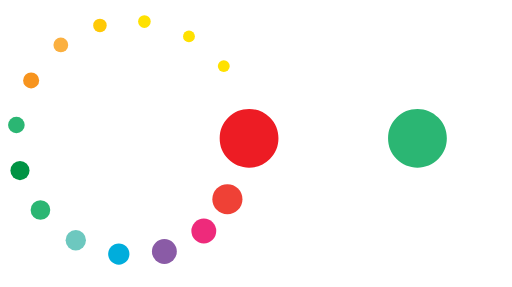
t = 0.00 s
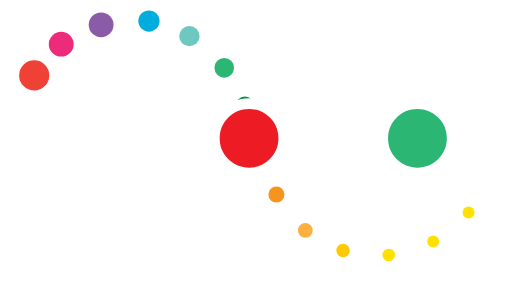
t = 0.48 s
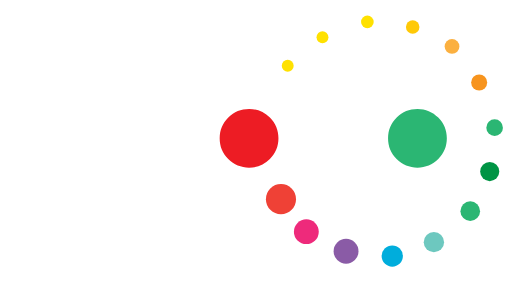
t = 0.95 s
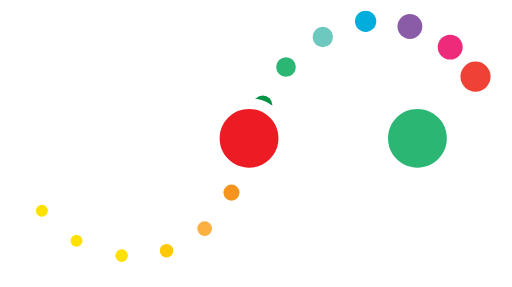
t = 1.43 s

The animated SVG that drew these frames (rendered in a browser with its animation timeline set to each time). Animation: 14 SMIL elements (animateMotion=14); one cycle of 1.90 s, repeats indefinitely.

<svg version="1.1" id="Layer_1" xmlns="http://www.w3.org/2000/svg" xmlns:xlink="http://www.w3.org/1999/xlink" x="0px" y="0px"
	 viewBox="0 0 568 318" width="180px" enable-background="new 0 0 568 318" xml:space="preserve">

	<path
     style="fill:none;stroke-width:1px;stroke-linecap:butt;stroke-linejoin:miter;stroke-opacity:1"
     d="m 252.26591,220.78925 c -6.87302,12.42108 -14.28786,25.12296 -24.90523,34.54597 -12.82026,11.37809 -28.50403,20.21166 -44.9901,24.90523 -15.73035,4.47842 -32.7908,4.5392 -49.00707,2.41019 C 115.66633,280.32721 97.901076,275.10475 82.372439,266.30419 67.897404,258.10074 54.867137,246.66146 44.878777,233.35522 34.961831,220.14412 28.396963,204.36012 23.859603,188.47644 19.45967,173.07384 16.659124,156.70371 18.178745,140.75723 19.89446,122.753 25.922935,104.90056 34.653233,89.061428 42.892637,74.112916 54.116581,60.326949 67.602209,49.863508 80.383108,39.946864 95.700286,32.960167 111.34481,28.844334 c 16.51832,-4.345716 34.17118,-5.461717 51.12773,-3.408514 16.76582,2.030108 33.55263,7.085814 48.28729,15.338316 14.64081,8.199938 28.62594,19.072446 38.06174,32.948975 13.20073,19.41333 15.15586,29.296889 27.83621,64.193699 12.68035,34.8968 25.56546,74.15191 49.58691,104.1917 9.46592,11.83752 20.43215,20.61451 35.75531,28.09149 16.97372,8.28238 36.0931,13.29061 54.97497,13.71485 17.1901,0.38623 34.4878,-4.1145 50.55963,-10.22554 13.72168,-5.21744 27.23968,-12.23623 38.06175,-22.15535 13.3232,-12.21156 23.9447,-27.7777 31.24472,-44.31069 6.73652,-15.25678 10.29613,-32.18497 10.79363,-48.85538 0.50333,-16.8659 -1.9012,-34.24083 -7.9532,-49.99155 C 533.44592,92.147844 523.49593,77.00101 511.27721,64.633739 500.24056,53.46291 486.28503,45.194476 472.07929,38.501793 457.2302,31.506009 441.28556,25.667944 424.92817,24.299648 c -18.06922,-1.511491 -37.16025,0.0144 -53.96815,6.817029 -14.04244,5.683371 -25.88392,18.382029 -36.35749,27.268118 -10.47357,8.886089 -10.60007,5.228256 -26.70003,31.244719 -16.09996,26.016466 -31.79689,88.076106 -55.63659,131.159736 z"
     id="theMotionPath1" />

	<path
     style="fill:none;stroke-width:1px;stroke-linecap:butt;stroke-linejoin:miter;stroke-opacity:1"
     d="m 226.09814,256.07865 c -12.15571,10.41535 -27.24503,17.65333 -42.60643,22.15534 -16.05718,4.70592 -33.38811,6.61947 -49.99155,4.54469 C 116.56303,280.6622 99.986899,274.28443 85.212868,265.73611 69.87062,256.85902 55.961989,244.91579 44.878777,231.08287 34.814494,218.52167 26.404927,204.00109 22.155346,188.47644 17.651348,172.02235 18.060792,154.31052 19.883003,137.34872 21.703192,120.40574 24.925936,102.95883 32.948976,87.925256 40.908356,73.010966 52.812178,59.831453 66.466037,49.863508 79.821107,40.113692 95.945215,34.275833 111.9129,29.980506 c 16.19537,-4.356574 33.29963,-7.308578 49.99155,-5.680858 16.80855,1.639093 33.5618,7.069454 48.28729,15.338316 15.09753,8.477778 28.84409,20.206878 39.19792,34.085147 37.19434,49.855249 37.97246,121.634429 77.25967,169.857649 10.95669,13.44882 26.06451,23.91229 42.03835,30.67663 15.39419,6.51887 32.70784,8.26648 49.42346,8.52129 16.25348,0.24777 33.04632,-1.16461 48.28729,-6.81703 16.44952,-6.10064 31.63128,-16.27841 44.31069,-28.40429 11.3909,-10.89363 20.86465,-24.22777 27.26812,-38.62983 7.33489,-16.49691 11.54863,-34.78195 11.9298,-52.83198 0.35759,-16.93327 -2.8214,-34.257 -9.08937,-49.99155 C 534.79218,90.978155 525.45295,76.889788 514.11764,65.201825 501.90265,52.606811 486.98502,42.199464 470.94312,35.093278 456.20118,28.562943 439.90996,24.725644 423.792,24.299648 c -17.67662,-0.467191 -35.7066,2.881549 -52.2639,9.089373 -12.64999,4.742856 -24.55374,12.046041 -34.65323,21.019174 -11.49691,10.214699 -20.55839,23.130211 -28.40429,36.35749 -23.88581,40.268735 -32.38875,88.335585 -55.6724,128.955475 -7.47749,13.04498 -15.282,26.5742 -26.70004,36.35749 z"
     id="theMotionPath2" />

	<path
     style="fill:none;stroke-width:1px;stroke-linecap:butt;stroke-linejoin:miter;stroke-opacity:1"
     d="m 182.35554,278.80208 c -16.24484,4.26963 -33.29601,5.24801 -49.99155,3.40852 C 115.27645,280.32792 98.404817,275.45317 83.508611,266.87228 68.660673,258.3192 56.042058,246.25406 45.446863,232.78713 35.165126,219.71861 26.597306,205.06855 22.155346,189.04453 17.566102,172.4892 17.510581,154.93186 19.883003,137.91681 c 2.335468,-16.75001 7.02647,-33.25228 14.77023,-48.287296 7.885075,-15.309386 18.93267,-29.009748 32.38089,-39.766006 12.853495,-10.28058 27.859476,-17.839235 43.742607,-22.155345 16.40216,-4.457151 33.68678,-5.458866 50.55963,-3.408515 17.11568,2.07986 33.90491,7.318276 48.85538,15.906402 14.87106,8.542511 27.8073,20.338542 38.06175,34.085147 18.76034,25.149161 28.148,55.847283 37.89148,85.671683 9.74348,29.82441 20.66382,60.28533 41.64053,83.61788 11.32967,12.60207 25.37433,22.75375 40.90218,29.54046 15.69751,6.86086 32.86025,10.27011 49.99155,10.22555 15.86668,-0.0413 31.69872,-3.02486 46.58303,-8.52129 16.27585,-6.0103 31.45697,-15.04633 44.31069,-26.70003 12.55677,-11.38447 22.89508,-25.30995 29.54046,-40.90218 6.62427,-15.5427 9.50898,-32.52866 9.65746,-49.42346 0.14943,-17.00227 -2.45884,-34.10614 -8.52129,-49.99155 C 534.14363,91.808868 524.59668,77.217465 512.98147,64.633739 501.5954,52.298256 488.05857,41.749255 472.64738,35.093278 456.96635,28.32076 439.73432,25.730163 422.65583,25.43582 c -16.56544,-0.285501 -33.33855,1.577942 -48.85538,7.385115 -14.00179,5.240167 -26.69151,13.584461 -38.06175,23.291517 -11.25453,9.608265 -21.34172,20.629734 -29.54046,32.948976 -26.2339,39.418452 -31.60467,89.192202 -53.40006,131.227812 -6.88989,13.28817 -15.50581,25.85285 -26.70004,35.78941 -12.40167,11.00834 -27.70463,18.50817 -43.7426,22.72343 z"
     id="theMotionPath3" />


	<path
     style="fill:none;stroke-width:1px;stroke-linecap:butt;stroke-linejoin:miter;stroke-opacity:1"
     d="M 131.7959,281.64251 C 114.66801,279.61998 97.846849,274.41117 82.940525,265.73611 68.594144,257.38692 56.167289,245.91944 46.014949,232.78713 35.907551,219.71295 27.972292,204.89331 23.291517,189.04453 c -4.98455,-16.87735 -6.229674,-34.8107 -3.9766,-52.2639 2.105959,-16.31358 7.265728,-32.2512 15.338316,-46.583031 8.421518,-14.951312 19.976581,-28.088528 33.517061,-38.629833 13.233997,-10.302707 28.35029,-18.138858 44.310696,-23.291518 15.72118,-5.075428 32.44263,-7.561672 48.85537,-5.680857 17.57734,2.014273 34.31506,8.97244 49.42347,18.178745 14.63511,8.917894 28.01382,20.062863 38.62983,33.517061 19.42513,24.618435 28.67842,55.504923 37.89662,85.478713 9.21819,29.97379 19.31193,60.75159 39.93113,84.37894 11.49923,13.17686 26.00956,23.68094 42.03835,30.67663 15.52968,6.77785 32.4792,10.2728 49.42347,10.22554 17.53628,-0.0489 35.01172,-3.88002 51.12772,-10.79363 14.40863,-6.18116 27.77026,-14.82963 39.19792,-25.56386 12.64153,-11.87444 22.87678,-26.27407 30.10854,-42.03834 7.2606,-15.82713 11.5132,-33.14725 11.36172,-50.55964 C 550.32599,138.95247 545.94363,122.06311 539.6815,106.104 533.59394,90.589791 525.57669,75.598777 514.11764,63.497567 502.1265,50.834446 486.80041,41.783866 470.94312,34.525192 456.7356,28.021704 441.67199,22.768972 426.06434,22.027305 c -19.46778,-0.925099 -38.65635,5.228799 -56.24049,13.634059 -11.69129,5.588461 -22.93391,12.228229 -32.94898,20.451088 -11.8775,9.752003 -21.91526,21.65144 -30.10854,34.653233 -24.8893,39.496445 -32.24355,87.633715 -53.96815,128.955475 -7.08973,13.48518 -15.80949,26.31687 -27.26812,36.35749 -12.27509,10.75604 -27.39196,17.99828 -43.17452,22.15534 -16.43051,4.32773 -33.68597,5.40104 -50.55964,3.40852 z"
     id="theMotionPath4" />

	<path
     style="fill:none;stroke-width:1px;stroke-linecap:butt;stroke-linejoin:miter;stroke-opacity:1"
     d="M 84.076697,266.30419 C 68.976456,258.04461 54.94657,247.45533 44.310691,233.9233 33.722254,220.45163 26.765835,204.41121 22.155346,187.90835 17.621002,171.67804 15.257382,154.67379 17.042574,137.91681 18.902446,120.45884 25.23918,103.65872 34.085147,88.493342 42.526655,74.02136 53.340534,60.844014 66.466037,50.431594 c 13.498981,-10.7087 29.33894,-18.386455 46.014953,-22.723431 15.88816,-4.132078 32.54259,-5.252752 48.85537,-3.408515 16.89321,1.909858 33.46239,7.016656 48.2873,15.338316 14.84959,8.335513 27.87799,19.868538 38.06174,33.517062 18.87694,25.299356 27.39821,56.589944 36.44665,86.831014 9.04844,30.24106 19.62626,61.29093 41.38111,84.16281 12.031,12.64875 27.06595,22.24558 43.17452,28.97237 15.30369,6.39067 31.71112,10.26978 48.28729,10.79363 16.82285,0.53164 33.74009,-2.41204 49.42346,-8.52128 15.81324,-6.15983 30.35541,-15.52444 42.60644,-27.26812 12.44107,-11.92585 22.52017,-26.29918 29.54046,-42.03835 7.08401,-15.88202 11.05359,-33.17209 11.36171,-50.55964 0.30199,-17.04148 -2.91024,-34.1069 -9.08937,-49.99154 C 534.66142,89.710073 525.51596,74.977798 513.54955,62.929482 501.333,50.629309 486.34327,41.274554 470.37503,34.525192 c -15.2885,-6.462056 -31.69009,-10.621955 -48.28729,-10.79363 -16.93501,-0.175169 -33.751,3.806887 -49.42346,10.225544 -13.24028,5.42256 -25.78791,12.606079 -36.92558,21.58726 -12.5964,10.15747 -23.33017,22.577489 -31.8128,36.357491 -24.29353,39.464733 -29.34741,88.049983 -51.12772,128.955473 -7.20969,13.54048 -16.36355,26.28442 -28.40429,35.7894 -12.24661,9.6675 -27.02428,15.6383 -42.03835,19.88301 -16.23305,4.58934 -33.20123,7.31148 -49.99155,5.68086 -16.98295,-1.64933 -33.317522,-7.7182 -48.287293,-15.90641 z"
     id="theMotionPath5" />


	<path
     style="fill:none;stroke-width:1px;stroke-linecap:butt;stroke-linejoin:miter;stroke-opacity:1"
     d="M 44.878777,232.78713 C 34.091417,219.02933 27.314461,202.50512 22.723431,185.63601 18.448718,169.92917 15.954462,153.5424 17.610659,137.34872 19.335852,120.48043 25.538731,104.27446 34.085147,89.629514 42.800527,74.695036 54.042905,61.162006 67.602209,50.431594 80.977799,39.846568 96.555498,32.056873 113.04907,27.708163 c 15.69009,-4.136863 32.15602,-5.162018 48.28729,-3.408515 16.66436,1.811451 33.07508,6.613541 47.71921,14.77023 15.46746,8.615276 28.79719,20.893368 39.19792,35.221319 18.31631,25.232398 27.22599,55.862863 36.6461,85.585293 9.42011,29.72243 20.18545,60.08579 41.18165,83.13619 11.51232,12.63865 25.82203,22.65556 41.47026,29.54046 15.71347,6.9136 32.82468,10.69638 49.99155,10.79363 17.07349,0.0967 34.09076,-3.43827 49.99155,-9.65746 15.46252,-6.04777 30.00347,-14.694 42.03835,-26.13195 12.65729,-12.0295 22.37685,-27.00619 28.97238,-43.17452 6.17642,-15.14091 9.66303,-31.37665 10.22554,-47.7192 0.59222,-17.20568 -2.08301,-34.59296 -8.52129,-50.55964 C 533.92685,90.42389 524.07209,76.309725 512.41338,64.065653 500.55729,51.614293 486.66159,40.923667 470.94312,33.957106 455.28474,27.017176 438.07816,23.89684 420.95157,23.731562 c -17.05015,-0.16454 -34.22622,2.59405 -49.99155,9.089373 -13.12582,5.407844 -25.13548,13.341232 -35.78941,22.723431 -11.22948,9.88905 -21.00979,21.416608 -28.97237,34.085148 -25.05286,39.859326 -31.14544,88.873306 -52.83198,130.659726 -6.89593,13.28732 -15.46015,25.90144 -26.70003,35.78941 -12.70699,11.17862 -28.48393,18.52367 -44.87878,22.72343 -16.27711,4.1696 -33.37602,5.34122 -49.99155,2.84043 -17.21304,-2.59072 -33.688737,-9.06819 -48.855375,-17.61066 -14.39506,-8.10788 -27.867552,-18.24342 -38.061748,-31.24472 z"
     id="theMotionPath6" />

	<path
     style="fill:none;stroke-width:1px;stroke-linecap:butt;stroke-linejoin:miter;stroke-opacity:1"
     d="M 22.155346,189.04453 C 17.113055,172.571 15.854267,154.98722 18.178745,137.91681 20.510336,120.79416 26.40183,104.24483 34.653233,89.061428 42.87101,73.939898 53.552405,59.992889 67.034123,49.295423 79.997036,39.009618 95.338914,31.908898 111.34481,27.708163 c 15.88548,-4.169132 32.50592,-5.533961 48.85538,-3.976601 17.05651,1.62471 33.87132,6.461057 48.85538,14.770231 15.95832,8.849435 29.66856,21.551178 40.33409,36.35749 18.08845,25.111095 27.15205,55.402257 36.64207,84.858987 9.49003,29.45672 20.16515,59.50012 40.6176,82.72632 11.66556,13.24764 26.31054,23.89213 42.60643,30.67663 15.41616,6.41824 32.15927,9.35498 48.85538,9.65746 16.78334,0.30406 33.70947,-2.05034 49.42346,-7.9532 15.50395,-5.82396 29.67926,-15.06976 41.47027,-26.70003 12.4187,-12.24941 22.18561,-27.10554 28.97237,-43.17452 6.52645,-15.45267 10.32912,-32.08744 10.79363,-48.85538 0.466,-16.82162 -2.44076,-33.73235 -8.52129,-49.42346 C 534.30955,91.343562 525.35413,77.201362 514.11764,65.201825 501.97047,52.229772 487.1697,41.772667 470.94312,34.525192 455.40731,27.586244 438.5296,23.578107 421.51965,23.163476 404.83769,22.75684 388.06258,25.822814 372.66428,32.252849 359.1803,37.8835 346.83145,46.03264 335.7387,55.544366 c -11.54727,9.901466 -21.8135,21.334833 -30.10855,34.085148 -25.4509,39.120546 -31.00869,87.973806 -52.26389,129.523556 -6.82104,13.33379 -15.36876,25.99558 -26.70003,35.78941 -12.92075,11.16765 -28.98252,18.1861 -45.44686,22.72343 -16.23778,4.47489 -33.22194,6.68449 -49.99155,5.11277 -17.01416,-1.59464 -33.63738,-7.10842 -48.287295,-15.9064 C 67.565452,257.63881 54.459356,244.89537 43.742606,230.51479 34.384325,217.95711 26.739079,204.01992 22.155346,189.04453 Z"
     id="theMotionPath7" />

	<path
     style="fill:none;stroke-width:1px;stroke-linecap:butt;stroke-linejoin:miter;stroke-opacity:1"
     d="M 18.178745,138.48489 C 19.962438,121.1428 25.409057,104.18277 34.085147,89.061428 42.61907,74.187864 54.219511,61.153261 67.602209,50.431594 80.71678,39.924739 95.695934,31.544165 111.9129,27.140077 c 16.2134,-4.403119 33.37481,-4.751354 49.99155,-2.272343 16.66975,2.486918 32.93753,7.80905 47.71921,15.906402 15.30878,8.386098 29.01166,19.768258 39.766,33.517061 19.16547,24.501938 28.22683,55.172353 37.2787,84.933463 9.05187,29.76112 18.9939,60.32048 39.41288,83.78802 11.48069,13.19476 26.00447,23.68932 42.03835,30.67663 15.70642,6.84461 32.8589,10.33676 49.99155,10.22554 16.69196,-0.10836 33.29555,-3.61386 48.85538,-9.65746 15.37417,-5.97149 29.83762,-14.46585 42.03835,-25.56386 12.96503,-11.79324 23.27152,-26.46866 30.10854,-42.60643 6.60372,-15.58711 9.97521,-32.49702 10.22555,-49.42346 0.25487,-17.23221 -2.72594,-34.54338 -9.08938,-50.55964 C 534.04337,90.48347 524.64713,76.166499 512.98147,64.065653 501.202,51.84675 487.07743,41.857149 471.5112,35.093278 455.60604,28.182136 438.28934,24.673429 420.95157,24.299648 c -16.6448,-0.358842 -33.45922,2.185959 -48.85538,8.521287 -13.37039,5.501748 -25.47945,13.76761 -36.35749,23.291517 -11.0372,9.663255 -20.91333,20.691319 -28.97237,32.948976 -25.9901,39.530482 -31.7178,89.217442 -54.53624,130.659732 -7.06652,12.83404 -15.80531,24.85766 -26.70003,34.65323 -12.45933,11.20234 -27.61454,19.31946 -43.74261,23.8596 -16.36904,4.60798 -33.69051,5.55603 -50.55963,3.40852 -16.91986,-2.15397 -33.485943,-7.43048 -48.287295,-15.9064 C 68.40819,257.41424 55.664548,246.05518 45.446863,232.78713 35.15588,219.4239 27.404727,204.11223 22.723431,187.90835 18.103363,171.9164 16.475638,155.04348 18.178745,138.48489 Z"
     id="theMotionPath8" />

	<path
     style="fill:none;stroke-width:1px;stroke-linecap:butt;stroke-linejoin:miter;stroke-opacity:1"
     d="M 34.545969,89.032532 C 43.083772,74.330422 54.223612,61.108095 67.485148,50.46959 80.278864,40.206374 95.064438,32.361526 110.86846,27.97454 c 16.13766,-4.479601 33.19582,-5.321798 49.81046,-3.213578 16.81303,2.133394 33.25418,7.280653 48.20368,15.264498 17.53352,9.363849 33.00267,22.672164 44.5174,38.87454 16.8868,23.76141 24.73207,52.57345 32.77265,80.59339 8.04059,28.01995 16.99855,56.70212 35.52735,79.20661 10.91929,13.26222 24.88546,23.9165 40.3,31.5 15.15628,7.45644 31.75254,11.98567 48.6,13.2 16.60827,1.19709 33.43974,-0.82851 49.3,-5.9 21.04178,-6.72834 40.39797,-18.91129 55.1,-35.4 9.41189,-10.55568 16.87912,-22.78197 22.471,-35.77185 6.66588,-15.48477 10.7011,-32.15734 11.24753,-49.00707 0.56977,-17.56942 -2.68694,-35.27248 -9.64074,-51.41726 C 532.48735,90.602671 522.64873,76.801198 510.95898,64.930693 499.22434,53.014604 485.59602,42.980334 470.78925,35.205092 455.62832,27.243876 438.90622,21.592907 421.78218,21.547383 c -17.28634,-0.04595 -34.1219,5.595645 -49.81047,12.854314 -12.784,5.914804 -25.09124,12.970515 -36.15276,21.691655 -11.50689,9.072277 -21.61802,19.929975 -29.7256,32.135785 -13.03885,19.629733 -20.67201,42.284223 -27.62911,64.799483 -6.95709,22.51526 -13.45957,45.38325 -24.59154,66.15384 -7.25247,13.53203 -16.49776,26.11955 -28.11881,36.15276 -12.43918,10.73956 -27.4708,18.38857 -43.38331,22.49505 -16.71863,4.31451 -34.30958,4.74577 -51.41726,2.41018 -16.78826,-2.29198 -33.271517,-7.25642 -48.203674,-15.2645 C 67.900813,257.01255 54.651409,246.04598 44.186704,232.84017 33.856146,219.80364 26.275868,204.64273 21.691655,188.65347 16.919991,172.0104 15.38094,154.39719 17.674682,137.23621 19.944618,120.25333 25.941603,103.84926 34.545969,89.032532 Z"
     id="theMotionPath9" />

	<path
     style="fill:none;stroke-width:1px;stroke-linecap:butt;stroke-linejoin:miter;stroke-opacity:1"
     d="M 67.485148,49.666195 C 82.819052,38.141366 100.91803,30.497165 119.7,26.6 c 16.28744,-3.379562 33.20026,-3.983995 49.6,-1.2 16.67217,2.830242 32.71187,9.154518 47,18.2 14.51792,9.19096 27.2629,21.211874 37.1,35.3 16.6866,23.89759 24.50599,52.67809 32.59957,80.67865 8.09358,28.00056 17.16131,56.6305 35.70043,79.12135 10.927,13.25615 24.87814,23.93091 40.3,31.5 15.16077,7.44095 31.76067,11.91407 48.6,13.2 16.61401,1.26873 33.51187,-0.57365 49.3,-5.9 17.87391,-6.03001 34.12165,-16.4533 47.8454,-29.39533 14.95993,-14.1078 27.09672,-31.39105 34.1546,-50.70467 4.87011,-13.32686 7.29271,-27.50069 7.62192,-41.68571 0.39251,-16.91279 -2.1958,-33.93241 -8.03394,-49.81047 C 535.41574,89.389087 525.81527,74.155084 513.36917,61.717115 501.51961,49.875291 487.1501,40.615097 471.59264,34.401697 c -16.04448,-6.407905 -33.33718,-9.589181 -50.61386,-9.640735 -16.36591,-0.04884 -32.73187,2.698328 -48.20367,8.033946 -14.03195,4.83907 -27.43119,11.873497 -38.56295,21.691655 -11.3884,10.044517 -20.15345,22.762678 -27.31541,36.152758 -21.72614,40.619409 -29.38934,87.731089 -52.22065,127.739749 -7.68751,13.47128 -17.12107,26.08765 -28.92221,36.15275 -12.49761,10.65911 -27.50723,18.28113 -43.38331,22.49505 -16.69318,4.4308 -34.25177,5.12148 -51.41726,3.21358 -16.78291,-1.86538 -33.44299,-6.25939 -48.203674,-14.4611 C 67.888396,257.52176 55.274389,245.57479 44.990099,232.03678 34.417821,218.11966 26.148153,202.33956 21.691655,185.43989 17.6996,170.30146 16.80584,154.40938 18.478076,138.843 20.344698,121.46713 25.420084,104.39942 33.742574,89.032532 42.036887,73.717673 53.56245,60.130374 67.485148,49.666195 Z"
     id="theMotionPath10" />

	<path
     style="fill:none;stroke-width:1px;stroke-linecap:butt;stroke-linejoin:miter;stroke-opacity:1"
     d="M 110.86846,27.97454 C 129.78006,22.570282 149.95287,21.858374 169.3,25.4 c 16.62535,3.043384 32.68662,9.211591 47,18.2 14.5539,9.139448 27.28249,21.194613 37.1,35.3 16.65046,23.92269 24.45627,52.70186 32.55495,80.70087 8.09869,27.99901 17.18837,56.62286 35.74505,79.09913 10.93647,13.24649 24.8913,23.90739 40.3,31.5 15.15247,7.46635 31.75022,12.0047 48.6,13.2 16.607,1.17808 33.42284,-0.89039 49.3,-5.9 18.46392,-5.82579 35.75318,-15.71346 49.45219,-29.39533 12.10457,-12.08942 21.23438,-26.91852 28.11881,-42.57992 6.70431,-15.25165 11.39117,-31.55659 12.05092,-48.20367 0.70899,-17.88944 -3.27738,-35.81418 -10.44413,-52.22066 C 532.62431,90.326803 523.59651,76.687816 512.56577,64.930693 500.5355,52.108222 486.07151,41.500653 469.98586,34.401697 c -14.65393,-6.467106 -30.58585,-9.988341 -46.59689,-10.44413 -17.56834,-0.500121 -35.26815,2.705099 -51.41726,9.640736 -12.88228,5.532619 -24.69817,13.378287 -35.34936,22.495049 -11.42821,9.781842 -21.59465,21.086508 -29.7256,33.742575 -12.62672,19.653873 -20.10538,42.099823 -27.21204,64.353013 -7.10665,22.25319 -14.0629,44.80275 -25.81201,64.99352 -7.69126,13.21738 -17.39964,25.29526 -28.92221,35.34936 -12.37867,10.8011 -26.88462,19.24869 -42.57991,24.10184 -16.55934,5.12032 -34.34011,6.18017 -51.41726,3.21358 -16.45061,-2.85775 -32.112174,-9.3691 -46.596884,-17.67468 C 69.249378,255.51013 55.172278,244.74553 44.186704,231.23338 34.223211,218.97838 26.949898,204.60976 22.495049,189.45686 17.609601,172.8393 16.093527,155.19549 18.478076,138.0396 20.835458,121.07916 26.958131,104.76245 35.349363,89.835927 42.305531,77.462129 50.868144,65.934059 61.2,56.2 75.19268,43.016932 92.383712,33.256819 110.86846,27.97454 Z"
     id="theMotionPath11" />

	<path
     style="fill:none;stroke-width:1px;stroke-linecap:butt;stroke-linejoin:miter;stroke-opacity:1"
     d="m 160.20019,23.731562 c 17.54052,2.058023 34.60629,7.802761 49.99155,16.474488 14.84109,8.365009 28.18038,19.493854 38.62983,32.948976 18.61833,23.973704 27.28931,53.968694 35.80012,83.105384 8.51081,29.13669 17.70582,59.07108 37.07831,82.43959 12.3458,14.8924 28.51361,26.53344 46.41959,33.85314 15.99999,6.54056 33.28394,9.65215 50.55964,10.22554 16.39404,0.54412 33.08438,-1.22622 48.28729,-7.38511 15.72696,-6.37119 29.27122,-17.17777 41.47026,-28.97238 12.51718,-12.1022 24.02479,-25.62678 31.24472,-41.47026 7.01548,-15.39483 9.73486,-32.50567 9.65746,-49.42347 -0.0779,-17.03089 -2.95082,-34.10521 -9.08938,-49.99154 -6.02192,-15.584448 -15.1717,-29.94554 -26.70003,-42.038353 -11.71391,-12.287475 -25.8883,-22.234412 -41.47026,-28.972375 -15.91573,-6.882293 -33.22418,-10.395816 -50.55964,-10.79363 -16.64727,-0.382021 -33.48008,2.12771 -48.85537,8.521287 -13.69734,5.695825 -26.02075,14.370646 -36.92558,24.427689 -10.40075,9.592152 -19.59991,20.490409 -27.26812,32.38089 -25.6302,39.742692 -33.13711,88.487862 -54.53623,130.659732 -6.96926,13.73452 -15.56321,26.91545 -27.26812,36.92557 -12.45875,10.65481 -27.92911,17.26536 -43.74261,21.58726 -17.34728,4.74109 -35.57172,6.90188 -53.40006,4.54469 C 112.6678,280.55008 96.482314,274.31753 81.804353,265.73611 67.223471,257.21145 53.934168,246.25576 43.742606,232.78713 33.600202,219.38346 26.677367,203.67713 22.723431,187.34027 18.821063,171.21648 17.763644,154.43343 19.314917,137.91681 20.855551,121.51346 25.022276,105.20905 32.948976,90.765685 41.591703,75.017631 54.461561,61.90245 68.73838,50.99968 81.937929,40.919588 96.583454,32.514897 112.48099,27.708163 c 15.38623,-4.652137 31.75456,-5.849728 47.7192,-3.976601 z"
     id="theMotionPath12" />


	<path
     style="fill:none;stroke-width:1px;stroke-linecap:butt;stroke-linejoin:miter;stroke-opacity:1"
     d="m 209.62366,40.20605 c 14.87036,8.582459 28.50013,19.519768 39.19791,32.948976 19.67678,24.700772 28.35121,56.116404 37.19887,86.431794 8.84766,30.31538 18.96929,61.58019 40.62889,84.56203 11.68446,12.39775 26.32086,21.83226 42.03835,28.40429 15.64579,6.54205 32.47155,10.32243 49.42346,10.79363 16.45876,0.45749 33.07036,-2.23279 48.28729,-8.52129 15.71834,-6.49572 29.70139,-16.69703 42.03835,-28.40429 12.43572,-11.80098 23.43618,-25.36236 30.67663,-40.90218 7.16594,-15.37989 10.49235,-32.45819 10.22555,-49.42346 -0.26513,-16.85862 -4.01645,-33.53439 -9.65746,-49.42346 C 533.98412,90.624224 526.14616,74.9839 514.11764,62.929482 501.5525,50.337286 485.15155,42.356881 468.67077,35.661364 453.39365,29.454849 437.43745,24.087957 420.95157,23.731562 c -17.21096,-0.37207 -34.09795,4.747408 -49.99155,11.361716 -12.73287,5.298935 -25.16255,11.660493 -35.78941,20.451088 -11.68586,9.666603 -20.90008,22.042187 -28.40428,35.221319 -23.14292,40.644415 -30.49576,88.744195 -53.40007,129.523555 -7.03996,12.53411 -15.56514,24.33798 -26.13195,34.08515 -12.83237,11.837 -28.58614,20.46801 -45.44686,24.99578 -15.854,4.25743 -32.56959,4.90155 -48.85538,2.84043 -17.52396,-2.21782 -34.725509,-7.58877 -49.991545,-16.47449 -14.813543,-8.62234 -27.654979,-20.46586 -38.061748,-34.08515 -9.87785,-12.92709 -17.637711,-27.5453 -22.155346,-43.17452 -4.724526,-16.34499 -5.856056,-33.64965 -3.9766,-50.55963 1.870798,-16.83208 6.732958,-33.38021 14.77023,-48.287296 C 41.737357,74.382971 53.258547,60.932253 67.034123,50.431594 80.23875,40.36615 95.438437,33.036774 111.34481,28.276248 c 15.97606,-4.781381 32.85493,-7.004708 49.42347,-5.112772 17.25715,1.970567 33.81184,8.360165 48.85538,17.042574 z"
     id="theMotionPath13" />

	<path
     style="fill:none;stroke-width:1px;stroke-linecap:butt;stroke-linejoin:miter;stroke-opacity:1"
     d="m 248.25349,73.155026 c 18.8234,25.183894 27.83805,56.130114 37.14508,86.162224 9.30704,30.03212 19.77345,60.7826 40.68267,84.26351 11.38351,12.7836 25.64554,23.01488 41.47026,29.54046 15.78052,6.50735 32.92575,9.29835 49.99155,9.65746 17.16646,0.36123 34.55181,-1.74297 50.55964,-7.9532 14.88692,-5.77538 28.30884,-15.0095 39.766,-26.13195 12.66871,-12.2986 23.05013,-26.99025 30.10855,-43.17452 7.01142,-16.0765 10.71646,-33.58896 10.79363,-51.12772 0.0725,-16.47704 -3.05088,-32.95645 -9.08937,-48.28729 -6.27353,-15.927565 -15.67094,-30.582861 -27.26812,-43.174518 -11.5953,-12.589614 -25.56022,-23.230145 -41.47026,-29.540461 -15.97263,-6.335142 -33.3807,-8.142829 -50.55964,-8.521287 -16.13885,-0.355544 -32.61302,0.557526 -47.7192,6.248943 -13.64939,5.142557 -25.61989,13.987642 -36.35749,23.859603 -11.70732,10.7635 -22.19696,22.90352 -30.67664,36.357491 -24.55618,38.961159 -31.08928,86.632539 -51.6958,127.819299 -6.89364,13.77848 -15.51313,26.96621 -27.26812,36.92558 -12.90972,10.9377 -29.0308,17.48763 -45.44686,21.58726 -16.30601,4.07215 -33.29389,5.88876 -49.99155,3.9766 -16.59786,-1.90073 -32.719668,-7.49005 -47.151123,-15.9064 C 69.037796,256.9655 55.847884,245.17024 44.878777,231.65096 34.502901,218.86283 25.99979,204.34227 21.58726,188.47644 17.034823,172.10756 16.952564,154.74192 19.314917,137.91681 21.641425,121.347 26.342162,105.03059 34.085147,90.197599 42.360351,74.345056 54.084378,60.312187 68.170294,49.295423 c 12.622941,-9.872554 27.15543,-17.336096 42.606436,-21.58726 16.38732,-4.508781 33.67824,-5.381409 50.55963,-3.408515 17.48713,2.043686 34.70737,7.1674 49.99155,15.906402 14.42125,8.245607 26.98014,19.642935 36.92558,32.948976 z"
     id="theMotionPath14" />


    <!--<path-->
    <!--style="fill:none;stroke:#000000;stroke-width:1px;stroke-linecap:butt;stroke-linejoin:miter;stroke-opacity:1"-->
    <!--d="m 112.07355,29.179632 c 50.21216,-5.222065 99.62093,9.239038 99.62093,9.239038 l 37.35785,33.340877 19.28147,66.681753 -14.0594,81.14286 -26.51202,36.15276 -44.9901,20.88826 -51.41726,4.01697 L 84.758133,266.18105 45.391796,233.64356 22.49505,186.64498 17.272984,137.23621 32.537482,89.434229 67.886846,48.862801 Z"-->
    <!--id="theMotionPath" />-->


    <!--<path fill="#F7941E" d="M30,98c-4.4-2.4-6-8.1-3.6-12.5c2.5-4.4,8.1-6,12.5-3.6c4.4,2.5,6,8.2,3.5,12.6C40,98.9,34.4,100.5,30,98"/>-->


    <!--<path fill="#EE2A7B" d="M215.7,263.6c-4.7-6-3.6-14.6,2.4-19.3c6-4.7,14.6-3.6,19.3,2.4c4.7,6,3.6,14.6-2.4,19.2-->
    <!--C229,270.6,220.3,269.4,215.7,263.6"/>-->

    <!--<circle cx="50%" cy="50%" r="5" fill="red">-->

    <!--</circle>-->

    <!--<path fill="#FBB040" d="M61.2,56.2c-2.9-3.7-2.2-9.1,1.5-12c3.7-2.7,9-2.1,11.9,1.6c2.9,3.6,2.2,8.9-1.5,11.9-->
    <!--C69.4,60.6,64.1,59.9,61.2,56.2"/>-->


    <!--<path fill="#FFE100" d="M216.3,43.6c-1.8,3.3-6,4.4-9.3,2.6c-3.3-1.8-4.5-5.9-2.6-9.4c1.8-3.2,6-4.4,9.3-2.6-->
    <!--C217,36.2,218.2,40.3,216.3,43.6"/>-->


    <!--<path fill="#6DC8BF" d="M94.3,271.5c-3.1,5.6-10.2,7.6-15.8,4.5c-5.6-3.2-7.6-10.2-4.5-15.8c3.1-5.6,10.3-7.6,15.8-4.4-->

    <!--C95.4,258.9,97.4,265.9,94.3,271.5"/>-->

    <!--<path fill="#FFE100" d="M253.4,78.9c-3,2.3-7.3,1.8-9.6-1.2c-2.3-3-1.8-7.3,1.2-9.6c3-2.3,7.3-1.8,9.6,1.2-->
    <!--C256.8,72.3,256.3,76.6,253.4,78.9"/>-->

    <!--<path fill="#2BB673" d="M52.2,241.4c-4.9,3.8-11.9,2.9-15.6-2c-3.8-4.8-3-11.8,1.9-15.7c4.9-3.8,11.9-2.9,15.7,2-->
    <!--C58,230.6,57.1,237.6,52.2,241.4"/>-->

    <!--<path fill="#009444" d="M25.7,198.4c-5.6,1.6-11.4-1.7-13-7.3c-1.6-5.7,1.7-11.4,7.4-13.1c5.5-1.6,11.4,1.7,13,7.3-->
    <!--C34.6,190.9,31.4,196.8,25.7,198.4"/>-->

    <!--<path fill="#2BB673" d="M17.7,147.4c-5.2-0.5-8.9-5.3-8.3-10.5c0.6-5.2,5.4-8.9,10.6-8.3c5.1,0.7,8.9,5.3,8.3,10.5-->
    <!--C27.7,144.3,22.9,148,17.7,147.4"/>-->

    <!--<path fill="#FFC907" d="M119.7,26.6c1.1,4.1-1.3,8.4-5.4,9.6c-4.2,1.2-8.5-1.2-9.6-5.4c-1.2-4.1,1.2-8.5,5.4-9.7-->
    <!--C114.1,20,118.5,22.4,119.7,26.6"/>-->

    <!--<path fill="#8A5BA6" d="M194.9,273.9c1.9,6.9-2.1,14.1-8.9,16c-6.9,2-14.1-2.1-16-8.9c-1.9-6.9,2.1-14.1,9-16-->
    <!--C185.8,263,193,267,194.9,273.9"/>-->

    <!--<path fill="#FFE100" d="M169.3,25.4c-0.5,4.1-4.1,7-8.1,6.5c-4.1-0.4-7-4.1-6.5-8.2c0.4-4,4.1-6.9,8.1-6.5-->
    <!--C166.8,17.8,169.7,21.5,169.3,25.4"/>-->

    <!--<path fill="#00ADDC" d="M144.1,282.8c-0.8,6.4-6.5,10.9-12.9,10.2c-6.4-0.7-11-6.5-10.2-12.9c0.7-6.3,6.4-10.9,12.9-10.2-->
    <!--C140.3,270.7,144.8,276.4,144.1,282.8"/>-->

    <!--<path fill="#EF4136" d="M316,76.6c7.7,5.1,9.8,15.4,4.7,23.1c-5.1,7.6-15.4,9.7-23.1,4.7c-7.6-5.1-9.8-15.5-4.7-23.1-->
    <!--C298,73.6,308.3,71.6,316,76.6"/>-->

    <!--<path fill="#EF4136" d="M262.7,206.2c7.6,5.1,9.8,15.5,4.7,23.2c-5.1,7.6-15.4,9.7-23.1,4.6c-7.7-5.1-9.8-15.4-4.7-23-->
    <!--C244.7,203.3,255,201.2,262.7,206.2"/>-->
    <!--<path fill="#F7941E" d="M541.9,197.4c4.7,2,6.9,7.5,4.9,12.1c-2,4.7-7.5,6.8-12.1,4.8c-4.7-2.1-6.8-7.4-4.8-12.1-->
    <!--C531.9,197.5,537.3,195.4,541.9,197.4"/>-->

    <!--<path fill="#EE2A7B" d="M346.1,46.7c5.2,5.5,5.1,14.2-0.4,19.5c-5.5,5.1-14.2,4.9-19.4-0.6c-5.2-5.5-5-14.2,0.4-19.3-->
    <!--C332.3,41.1,340.9,41.3,346.1,46.7"/>-->


    <!--<circle class="marker" cx="256" cy="218" r="16.7" fill="#EF4136">-->
	<circle cx="" cy="" r="16.7" fill="#EF4136">
		<animateMotion dur="1.9s" repeatCount="indefinite" >
		<mpath xlink:href="#theMotionPath1"/>
		</animateMotion>
	</circle>

    <!--<circle cx="39.9%" cy="80.2%" r="13.8" fill="#EE2A7B">-->
	<circle cx="" cy="" r="13.8" fill="#EE2A7B">
		<animateMotion dur="1.9s" repeatCount="indefinite" >
		<mpath xlink:href="#theMotionPath2"/>
		</animateMotion>
	</circle>

    <!--<circle cx="31.9%" cy="87.2%" r="13.8" fill="#8A5BA6">-->
	<circle cx="" cy="" r="13.8" fill="#8A5BA6">
		<animateMotion dur="1.9s" repeatCount="indefinite" >
		<mpath xlink:href="#theMotionPath3"/>
		</animateMotion>
	</circle>

    <!--<circle cx="23.3%" cy="88.5%" r="11.8" fill="#00ADDC">-->
	<circle cx="" cy="" r="11.8" fill="#00ADDC">
		<animateMotion dur="1.9s" repeatCount="indefinite" >
		<mpath xlink:href="#theMotionPath4"/>
		</animateMotion>
	</circle>

    <!--<circle cx="14.8%" cy="83.6%" r="11.3" fill="#6DC8BF">-->
	<circle cx="" cy="" r="11.3" fill="#6DC8BF">
		<animateMotion dur="1.9s" repeatCount="indefinite" >
		<mpath xlink:href="#theMotionPath5"/>
		</animateMotion>
	</circle>

    <!--<circle cx="8%" cy="73.2%" r="10.9" fill="#2BB673">-->
	<circle cx="" cy="" r="10.9" fill="#2BB673">
		<animateMotion dur="1.9s" repeatCount="indefinite" >
		<mpath xlink:href="#theMotionPath6"/>
		</animateMotion>
	</circle>

    <!--<circle cx="4%" cy="59.2%" r="10.6" fill="#009444">-->
	<circle cx="" cy="" r="10.6" fill="#009444">
		<animateMotion dur="1.9s" repeatCount="indefinite" >
		<mpath xlink:href="#theMotionPath7"/>
		</animateMotion>
	</circle>

    <!--<circle cx="3.3%" cy="43.4%" r="9.2" fill="#2BB673">-->
	<circle cx="" cy="" r="9.2" fill="#2BB673">
		<animateMotion dur="1.9s" repeatCount="indefinite" >
		<mpath xlink:href="#theMotionPath8"/>
		</animateMotion>
	</circle>

    <!--<circle cx="6.05%" cy="28.34%" r="8.9" fill="#F7941E">-->
	<circle cx="" cy="" r="8.9" fill="#F7941E">
		<animateMotion dur="1.9s" repeatCount="indefinite" >
		<mpath xlink:href="#theMotionPath9"/>
		</animateMotion>
	</circle>

    <!--<circle cx="11.98%" cy="16.1%" r="8.2" fill="#FBB040">-->
	<circle cx="" cy="" r="8.2" fill="#FBB040">
		<animateMotion dur="1.9s" repeatCount="indefinite" >
		<mpath xlink:href="#theMotionPath10"/>
		</animateMotion>
	</circle>

    <!--<circle cx="19.75%" cy="9.1%" r="7.5" fill="#FFC907">-->
	<circle cx="" cy="" r="7.5" fill="#FFC907">
		<animateMotion dur="1.9s" repeatCount="indefinite" >
		<mpath xlink:href="#theMotionPath11"/>
		</animateMotion>
	</circle>


    <!--<circle cx="28.53%" cy="7.8%" r="7" fill="#FFE100">-->
	<circle cx="" cy="" r="7" fill="#FFE100">
		<animateMotion dur="1.9s" repeatCount="indefinite" >
		<mpath xlink:href="#theMotionPath12"/>
		</animateMotion>
	</circle>


    <!--<circle cx="37%" cy="12.6%" r="6.6" fill="#FFE100">-->
	<circle cx="" cy="" r="6.6" fill="#FFE100">
		<animateMotion dur="1.9s" repeatCount="indefinite" >
		<mpath xlink:href="#theMotionPath13"/>
		</animateMotion>
	</circle>


    <!--<circle cx="43.9%" cy="23.2%" r="6.6" fill="#FFE100">-->
	<circle cx="" cy="" r="6.6" fill="#FFE100">
		<animateMotion dur="1.9s" repeatCount="indefinite" >
		<mpath xlink:href="#theMotionPath14"/>
		</animateMotion>
	</circle>


    <!--<path fill="#FBB040" d="M515,242.1c3.2,3.4,3.1,8.7-0.3,12c-3.4,3.3-8.7,3.1-12-0.2c-3.2-3.5-3.1-8.7,0.3-12-->
    <!--C506.5,238.5,511.8,238.7,515,242.1"/>-->
    <!--<path fill="#FFE100" d="M362,270.2c1.5-3.4,5.5-5,9-3.6c3.4,1.6,5,5.5,3.6,9c-1.6,3.4-5.5,5-9,3.5-->
    <!--C362.1,277.7,360.5,273.6,362,270.2"/>-->
    <!--<path fill="#6DC8BF" d="M460.6,31.2c2.5-5.9,9.4-8.6,15.3-6c5.9,2.5,8.6,9.4,6,15.3c-2.6,5.8-9.4,8.5-15.3,5.9-->
    <!--C460.8,43.9,458.1,37,460.6,31.2"/>-->
    <!--<path fill="#FFE100" d="M321.7,238.7c2.7-2.6,7-2.5,9.6,0.3c2.6,2.7,2.6,7-0.2,9.6c-2.7,2.6-7,2.5-9.6-0.2-->
    <!--C318.9,245.6,319,241.3,321.7,238.7"/>-->
    <!--<path fill="#2BB673" d="M505.5,57c4.5-4.3,11.5-4.1,15.8,0.4c4.3,4.4,4.1,11.5-0.4,15.8c-4.5,4.2-11.5,4.1-15.7-0.4-->
    <!--C500.9,68.3,501,61.2,505.5,57"/>-->
    <!--<path fill="#009444" d="M536.2,97.1c5.4-2,11.5,0.5,13.6,6c2.2,5.4-0.5,11.5-5.9,13.6c-5.4,2.2-11.6-0.5-13.7-5.9-->
    <!--C528.1,105.4,530.8,99.2,536.2,97.1"/>-->
    <!--<path fill="#2BB673" d="M549.2,147c5.2,0,9.3,4.4,9.3,9.6c-0.1,5.3-4.4,9.4-9.7,9.4c-5.2-0.1-9.4-4.4-9.3-9.7-->
    <!--C539.6,151.1,543.9,147,549.2,147"/>-->
    <!--<path fill="#FFC907" d="M459.9,277.5c-1.5-4.1,0.4-8.6,4.5-10.2c4-1.6,8.5,0.4,10.1,4.4c1.6,4.1-0.4,8.6-4.4,10.2-->
    <!--C466,283.5,461.5,281.5,459.9,277.5"/>-->
    <!--<path fill="#8A5BA6" d="M360.3,38.8c-2.7-6.6,0.6-14.2,7.3-16.8c6.7-2.7,14.2,0.6,16.8,7.3c2.6,6.7-0.6,14.2-7.3,16.8-->
    <!--C370.5,48.8,362.9,45.5,360.3,38.8"/>-->
    <!--<path fill="#FFE100" d="M410.6,283.4c0.1-4,3.4-7.3,7.5-7.2c4.1,0.1,7.4,3.4,7.2,7.4c0,4.1-3.3,7.3-7.5,7.3-->
    <!--C413.8,290.9,410.5,287.6,410.6,283.4"/>-->
    <!--<path fill="#00ADDC" d="M410,24.9c0-6.3,5.4-11.5,11.8-11.4c6.4,0.1,11.6,5.4,11.5,11.8c-0.1,6.4-5.3,11.5-11.7,11.5-->
    <!--C415,36.7,409.9,31.4,410,24.9"/>-->
<path fill="#ffffff" class="sogo-logo-text"
	  d="M195,154.4c4.7,1.4,8.1,3,10.3,4.7c2.2,1.8,3.6,3.5,4.4,5.3c0.8,1.8,1.1,3.7,1.1,5.7c0,2.1-0.4,4.2-1.2,6.1
	c-0.8,1.9-1.9,3.6-3.3,5c-1.4,1.4-3,2.5-4.9,3.4c-1.9,0.8-3.9,1.2-6,1.2c-2.7,0-5.2-0.6-7.5-1.8c-2.3-1.2-4.3-3-5.8-5.4
	c-1.1-1.8-2.8-2.7-4.9-2.7c-0.9,0-1.6,0.1-2.3,0.4c-0.7,0.3-1.3,0.7-1.9,1.2c-0.5,0.5-1,1.2-1.2,1.9c-0.3,0.7-0.4,1.5-0.4,2.3
	c0,1.4,0.4,2.6,1.2,3.6c1.3,2,2.8,3.7,4.6,5.3c1.8,1.6,3.6,2.8,5.7,3.9s4.1,1.8,6.3,2.4c2.2,0.5,4.4,0.8,6.6,0.8
	c6.5,0,12.4-2.2,17.5-6.5H213c6.4-5.4,9.6-12.4,9.6-21.1c0-3.5-0.7-6.8-2-9.9s-3.8-6.3-7.5-9.6c-3.7-3.3-8.8-5.8-15.3-7.7
	c-3.8-1.1-6.6-2.5-8.1-4.1c-1.6-1.6-2.4-3.9-2.4-6.7c0-1.6,0.3-3.1,1-4.4c0.6-1.4,1.5-2.6,2.5-3.6s2.2-1.8,3.6-2.4
	c1.3-0.6,2.7-0.9,4.1-0.9c1.8,0,3.4,0.3,5,1c1.5,0.6,2.7,1.6,3.6,2.9c0.5,0.7,0.9,1.3,1.4,1.9c0.4,0.5,0.9,1,1.3,1.4
	c0.5,0.4,1,0.7,1.6,0.9c0.6,0.2,1.2,0.3,2,0.3c0.8,0,1.6-0.1,2.3-0.4c0.7-0.3,1.4-0.7,1.9-1.2c0.5-0.5,1-1.2,1.2-1.9
	s0.4-1.5,0.4-2.3c0-1.1-0.3-2.2-0.8-3.2c-1.2-1.9-2.5-3.5-4-4.9c-1.5-1.4-3.1-2.6-4.8-3.5c-1.7-0.9-3.5-1.6-5.4-2.1
	c-1.9-0.5-3.7-0.7-5.6-0.7c-5.7,0-10.7,1.9-15,5.6h0.1c-2.7,2.3-4.7,4.9-6,7.9c-1.4,2.9-2.1,6.2-2.1,9.9c0,3,0.5,5.8,1.6,8.4
	c1.1,2.6,3,5.2,5.7,7.7C185.6,150.8,189.7,152.8,195,154.4"/>
<path fill="#ffffff" class="sogo-logo-text"
	  d="M317.5,136.2c-2.2-5.2-5.4-10-9.8-14.3c-8.7-8.7-19.1-13-31.4-13c-12.2,0-22.7,4.3-31.4,13
	c-8.7,8.7-13,19.1-13,31.4c0,12.3,4.3,22.8,13,31.4c8.7,8.7,19.1,13,31.4,13c12.2,0,22.7-4.3,31.4-13c8.7-8.7,13-19.2,13-31.4
	C320.8,147.1,319.7,141.4,317.5,136.2"/>
<path fill="#ED1C24" d="M299.4,130.2c6.4,6.4,9.5,14,9.5,23c0,9-3.2,16.7-9.5,23.1c-6.4,6.4-14.1,9.5-23.1,9.5
	c-9,0-16.7-3.2-23.1-9.5c-6.4-6.4-9.5-14.1-9.5-23.1c0-4.6,0.8-8.8,2.4-12.5c1.6-3.8,4-7.3,7.2-10.5c3.2-3.2,6.7-5.6,10.5-7.2
	c3.8-1.6,8-2.4,12.6-2.4C285.3,120.6,293,123.8,299.4,130.2"/>
<path fill="#ffffff" class="sogo-logo-text"
	  d="M406.7,157.5c0-0.8-0.2-1.5-0.5-2.2c-0.3-0.7-0.7-1.4-1.3-1.9c-0.5-0.5-1.2-1-1.9-1.3
	c-0.7-0.3-1.4-0.5-2.2-0.5h-21.3c-0.9,0-1.6,0.1-2.3,0.4c-0.7,0.3-1.3,0.7-1.9,1.2c-0.5,0.5-1,1.2-1.2,1.9c-0.3,0.7-0.4,1.5-0.4,2.3
	c0,1.7,0.6,3.1,1.7,4.2c1.1,1.1,2.5,1.7,4.2,1.7h15.3v17.2c-5.3,3.5-11.3,5.3-18,5.3c-9.1,0-16.8-3.2-23.1-9.5
	c-6.3-6.3-9.5-14-9.5-23.1c0-9,3.2-16.7,9.5-23c6.4-6.4,14.1-9.6,23.1-9.6c3.8,0,7.4,0.6,10.8,1.8c3.4,1.2,6.5,2.9,9.3,5.1
	c1.2,1.1,2.5,1.7,4.1,1.7c0.8,0,1.6-0.1,2.3-0.4c0.7-0.3,1.4-0.7,1.9-1.2c0.5-0.5,1-1.2,1.2-1.9c0.3-0.7,0.4-1.5,0.4-2.3
	c0-1.7-0.5-3.1-1.6-4.1c-8.5-6.9-18-10.4-28.5-10.4c-12.2,0-22.7,4.3-31.4,13c-8.7,8.7-13,19.1-13,31.4c0,12.3,4.3,22.8,13,31.4
	c8.7,8.7,19.1,13,31.4,13c10.4,0,19.7-3.3,27.9-9.9c1.2-1.3,1.8-2.7,1.8-4.2V157.5z"/>
<path fill="#ffffff" class="sogo-logo-text"
	  d="M504.2,136.2c-2.2-5.2-5.4-10-9.8-14.3c-8.7-8.7-19.1-13-31.4-13c-12.2,0-22.7,4.3-31.4,13
	c-8.7,8.7-13,19.1-13,31.4c0,12.3,4.3,22.8,13,31.4c8.7,8.7,19.1,13,31.4,13c12.2,0,22.7-4.3,31.4-13c8.7-8.7,13-19.2,13-31.4
	C507.5,147.1,506.4,141.4,504.2,136.2"/>
<path fill="#2BB673" d="M486.2,130.2c6.4,6.4,9.5,14,9.5,23c0,9-3.2,16.7-9.5,23.1c-6.4,6.4-14.1,9.5-23.1,9.5
	c-9,0-16.7-3.2-23.1-9.5c-6.4-6.4-9.5-14.1-9.5-23.1c0-4.6,0.8-8.8,2.4-12.5c1.6-3.8,4-7.3,7.2-10.5c3.2-3.2,6.7-5.6,10.5-7.2
	c3.8-1.6,8-2.4,12.6-2.4C472.1,120.6,479.8,123.8,486.2,130.2"/>




</svg>
